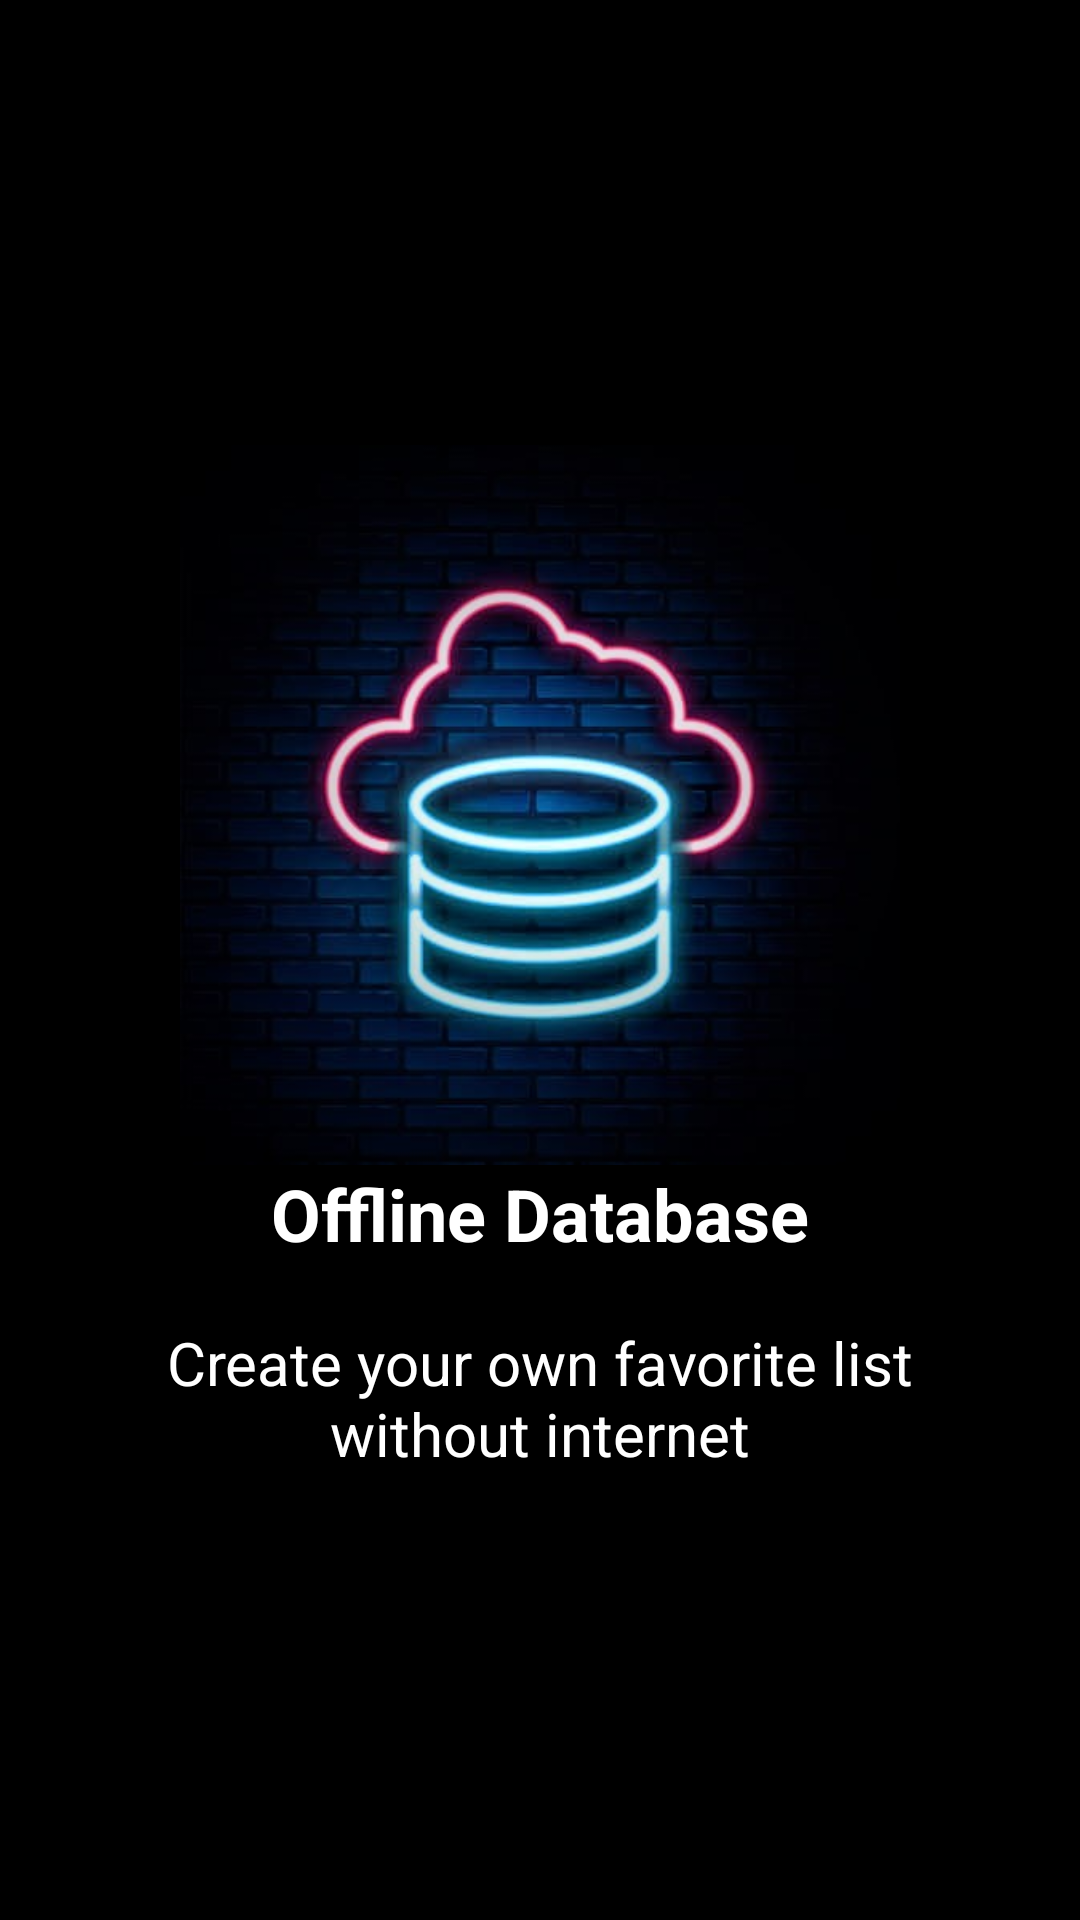

Android layout source for this screen:
<!-- AndroidManifest.xml: application theme Theme.Material3.Light.NoActionBar -->
<!-- res/layout/fragment_second.xml -->
<?xml version="1.0" encoding="utf-8"?>
<RelativeLayout
    xmlns:android="http://schemas.android.com/apk/res/android"
    android:layout_width="match_parent"
    android:layout_height="match_parent"
    android:background="@color/white"
    android:gravity="center"
    android:paddingHorizontal="20dp"
    android:backgroundTint="@color/black">

    <LinearLayout
        android:layout_width="match_parent"
        android:layout_height="wrap_content"
        android:gravity="center"
        android:orientation="vertical">

        <ImageView
            android:layout_width="240dp"
            android:layout_height="240dp"
            android:src="@drawable/database1">

        </ImageView>

        <TextView
            android:layout_width="wrap_content"
            android:layout_height="wrap_content"
            android:text="Offline Database"
            android:textColor="@color/white"
            android:textSize="24sp"
            android:textStyle="bold">

        </TextView>

        <Space
            android:layout_width="0dp"
            android:layout_height="20dp">
        </Space>

        <TextView
            android:layout_width="wrap_content"
            android:layout_height="wrap_content"
            android:text="Create your own favorite list without internet"
            android:textAlignment="center"
            android:textColor="@color/white"
            android:textSize="20sp">

        </TextView>

    </LinearLayout>

</RelativeLayout>
<!-- resources referenced by this layout -->
<resources>
  <!-- drawable database1: png bitmap (drawable, 54536 bytes) -->
  <!-- not gathered from this repository: default colours our renderer supplied (Android Studio template values) -->
  <color name="black">#FF000000</color>
  <color name="white">#FFFFFFFF</color>
</resources>
